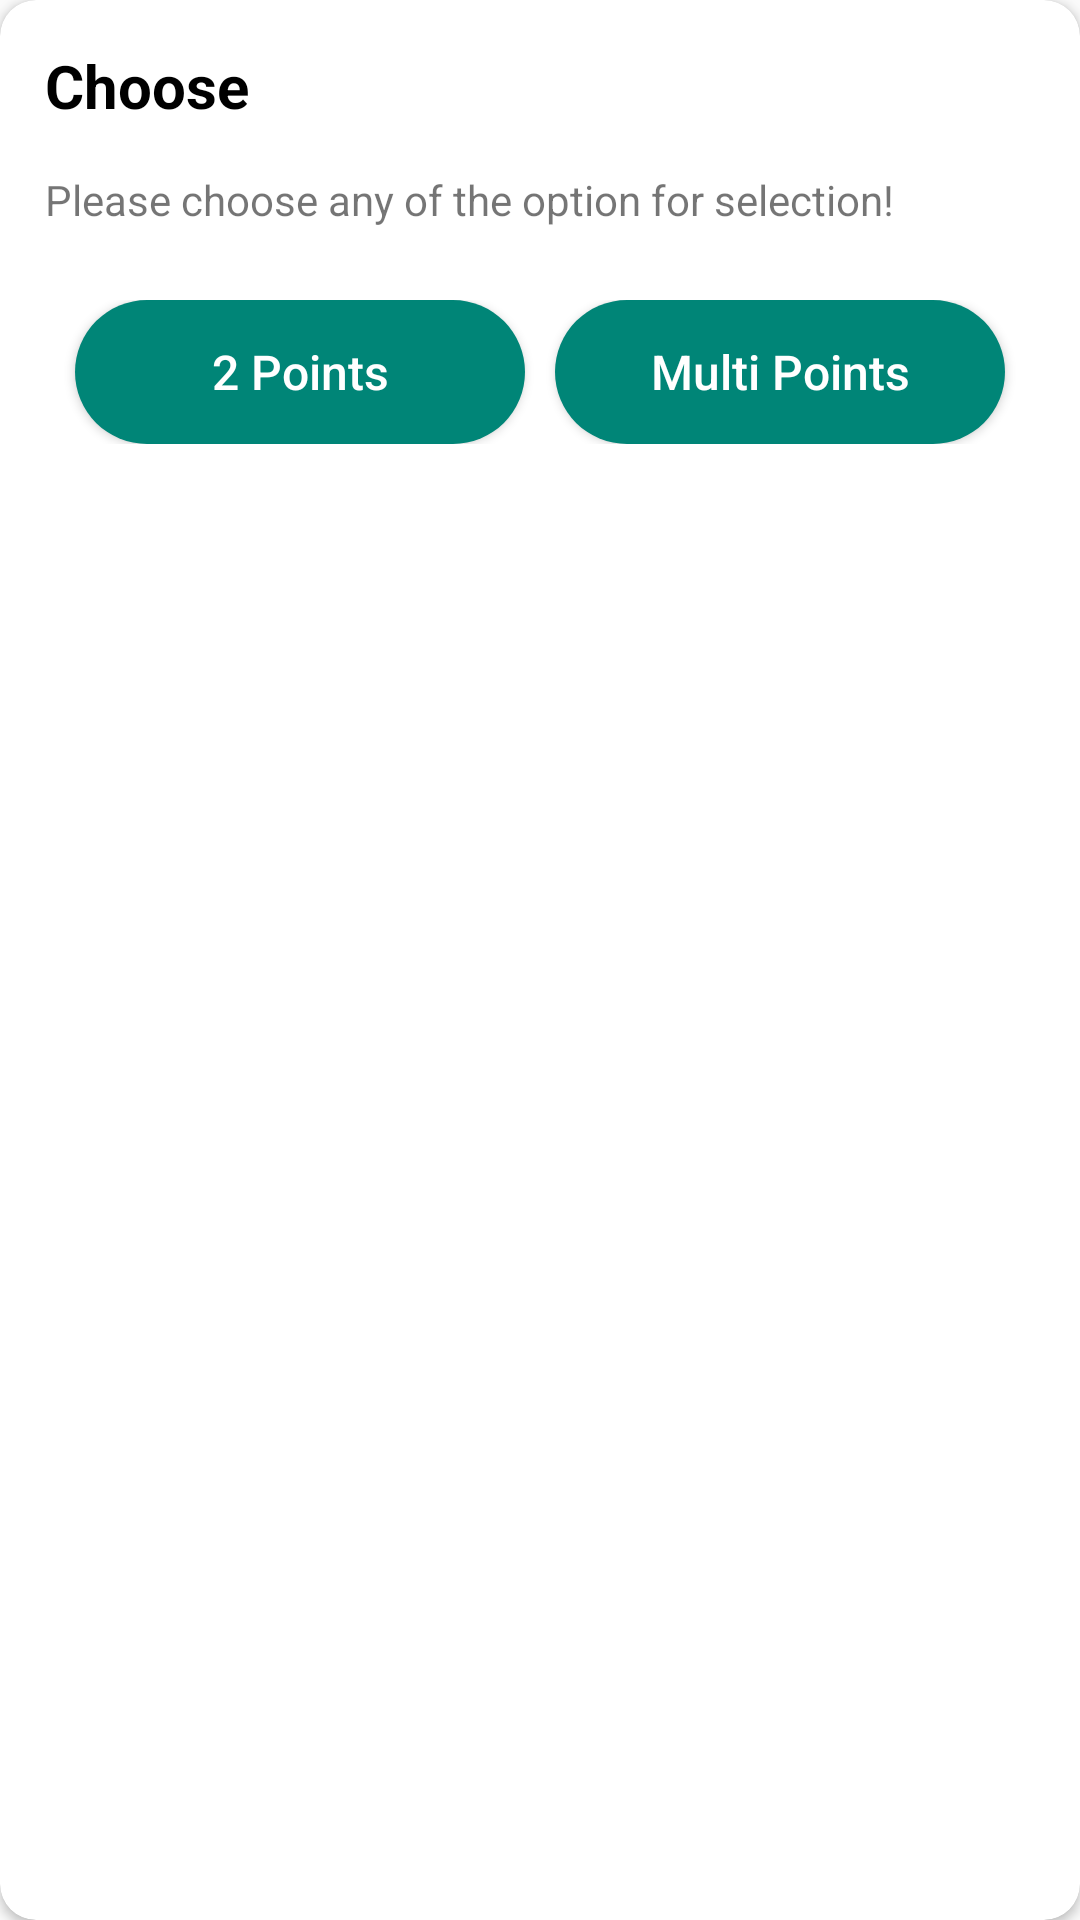

This screen was rendered from an Android layout file. Write that file and the resources it references.
<!-- AndroidManifest.xml: application theme AppTheme -->
<!-- res/layout/custom_dialog.xml -->
<?xml version="1.0" encoding="utf-8"?>
<androidx.cardview.widget.CardView xmlns:android="http://schemas.android.com/apk/res/android"
    xmlns:app="http://schemas.android.com/apk/res-auto"
    android:layout_width="match_parent"
    android:layout_height="wrap_content"
    android:layout_margin="20dp"
    android:clipToPadding="true"
    android:elevation="4dp"
    app:cardCornerRadius="12dp">


    <androidx.constraintlayout.widget.ConstraintLayout
        android:layout_width="match_parent"
        android:layout_height="wrap_content"
        android:padding="15dp">


        <androidx.appcompat.widget.AppCompatTextView
            android:id="@+id/tvDialogTitle"
            android:layout_width="wrap_content"
            android:layout_height="wrap_content"
            android:text="@string/choose"
            android:textColor="@android:color/black"
            android:textSize="20sp"
            android:textStyle="bold"
            app:layout_constraintStart_toStartOf="parent"
            app:layout_constraintTop_toTopOf="parent" />

        <androidx.appcompat.widget.AppCompatTextView
            android:id="@+id/tvDialogDescription"
            android:layout_width="wrap_content"
            android:layout_height="wrap_content"
            android:layout_marginTop="15dp"
            android:textSize="14sp"
            android:text="@string/please_choose_any_of_the_option_for_selection"
            app:layout_constraintStart_toStartOf="parent"
            app:layout_constraintTop_toBottomOf="@+id/tvDialogTitle" />

        <androidx.constraintlayout.widget.ConstraintLayout
            android:id="@+id/layoutEditText"
            android:layout_width="match_parent"
            android:layout_height="wrap_content"
            android:layout_marginTop="15dp"
            android:visibility="gone"
            app:layout_constraintTop_toBottomOf="@+id/tvDialogDescription">

            <androidx.appcompat.widget.AppCompatEditText
                android:id="@+id/etPointsCount"
                android:layout_width="0dp"
                android:layout_height="wrap_content"
                android:hint="@string/no_of_points"
                android:textColorHint="#BDBDBD"
                android:layout_marginEnd="8dp"
                app:layout_constraintStart_toStartOf="parent"
                app:layout_constraintEnd_toStartOf="@+id/btnSet"
                app:layout_constraintTop_toTopOf="parent"

                />

            <androidx.appcompat.widget.AppCompatButton
                android:id="@+id/btnSet"
                android:layout_width="wrap_content"
                android:layout_height="wrap_content"
                android:text="@string/set"
                android:textColor="@android:color/white"
                android:background="@drawable/rounded_button"
                android:backgroundTint="@color/colorAccent"
                app:layout_constraintEnd_toEndOf="parent"
                app:layout_constraintStart_toEndOf="@+id/etPointsCount"
                app:layout_constraintTop_toTopOf="parent" />
        </androidx.constraintlayout.widget.ConstraintLayout>


        <androidx.constraintlayout.widget.ConstraintLayout
            android:id="@+id/layoutButtons"
            android:layout_width="match_parent"
            android:layout_height="wrap_content"
            android:layout_marginTop="24dp"
            app:layout_constraintBottom_toBottomOf="parent"
            app:layout_constraintTop_toBottomOf="@+id/layoutEditText">

            <androidx.appcompat.widget.AppCompatButton
                android:id="@+id/btn2Points"
                android:layout_width="150dp"
                android:layout_height="wrap_content"
                android:text="@string/_2_points_selection"
                android:textAllCaps="false"
                android:textSize="16sp"
                android:textColor="@android:color/white"
                android:background="@drawable/rounded_button"
                app:layout_constraintEnd_toStartOf="@+id/btnMultiplePoints"
                app:layout_constraintStart_toStartOf="parent"
                app:layout_constraintTop_toTopOf="parent" />

            <androidx.appcompat.widget.AppCompatButton
                android:id="@+id/btnMultiplePoints"
                android:layout_width="150dp"
                android:layout_height="wrap_content"
                android:text="@string/multi_points"
                android:textSize="16sp"
                android:textColor="@android:color/white"
                android:background="@drawable/rounded_button"
                android:textAllCaps="false"
                app:layout_constraintEnd_toEndOf="parent"
                app:layout_constraintStart_toEndOf="@+id/btn2Points"
                app:layout_constraintTop_toTopOf="parent" />

        </androidx.constraintlayout.widget.ConstraintLayout>


    </androidx.constraintlayout.widget.ConstraintLayout>
</androidx.cardview.widget.CardView>
<!-- resources referenced by this layout -->
<resources>
  <color name="colorAccent">#D81B60</color>
  <!-- drawable rounded_button (drawable) -->
  <?xml version="1.0" encoding="utf-8"?>
  <shape xmlns:android="http://schemas.android.com/apk/res/android"
      android:shape="rectangle" android:padding="20dp">
      <solid android:color="@color/colorPrimary"/> 
      <corners
          android:bottomRightRadius="25dp"
          android:bottomLeftRadius="25dp"
          android:topLeftRadius="25dp"
          android:topRightRadius="25dp"/>
  </shape>
  <string name="_2_points_selection">2 Points</string>
  <string name="choose">Choose</string>
  <string name="multi_points">Multi Points</string>
  <string name="no_of_points">No Of Points</string>
  <string name="please_choose_any_of_the_option_for_selection">Please choose any of the option for selection!</string>
  <string name="set">Set</string>
  <style name="AppTheme" parent="Theme.AppCompat.Light">
          
          <item name="colorPrimary">@color/colorPrimary</item>
          <item name="colorPrimaryDark">@color/colorPrimaryDark</item>
          <item name="colorAccent">@color/colorAccent</item>
          <item name="actionBarTheme">@style/ThemeOverlay.AppCompat.Dark.ActionBar</item>
      </style>
  <color name="colorPrimary">#008577</color>
  <color name="colorPrimaryDark">#00574B</color>
</resources>
